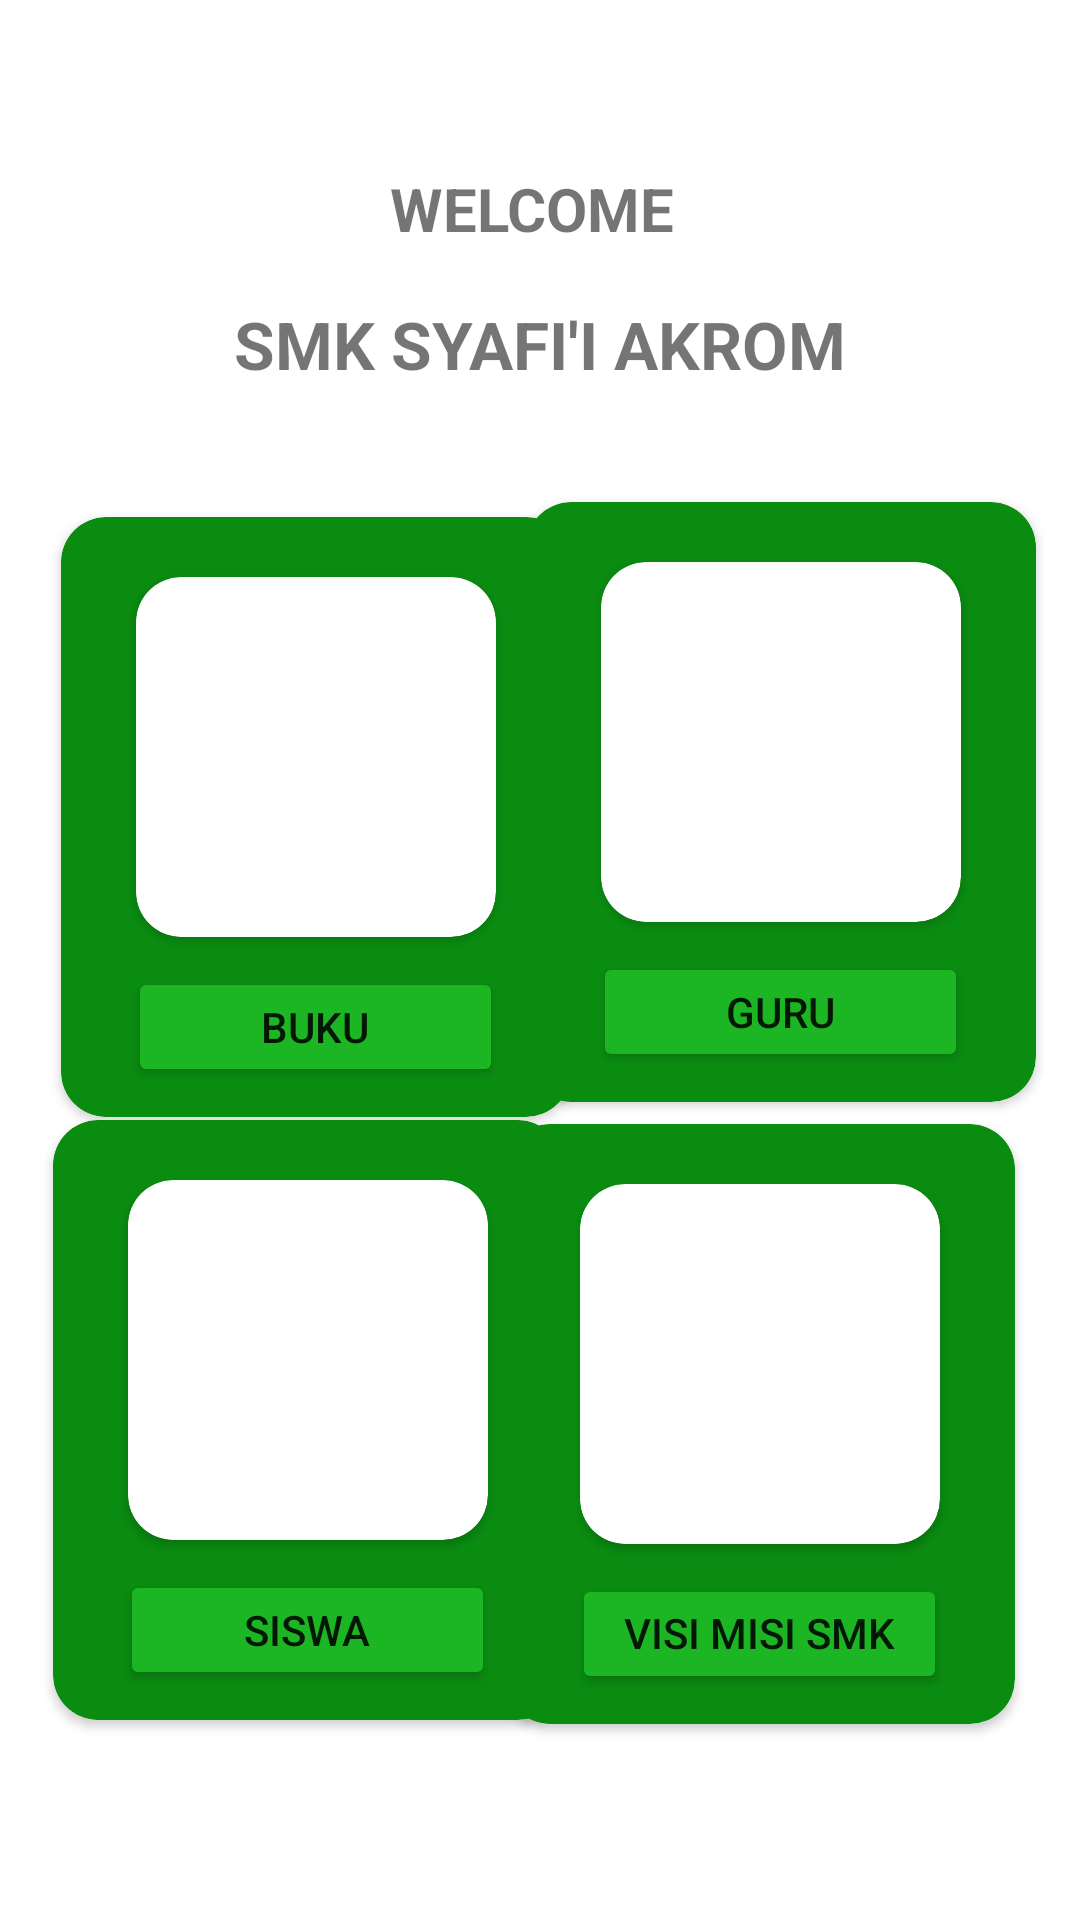

Produce the Android XML layout that renders to this screen, including the resource entries it uses.
<!-- AndroidManifest.xml: application theme Theme.SUMATIF1GENAPKHOTIJATUZ_ZAHRO -->
<!-- res/layout/activity_menu_home.xml -->
<?xml version="1.0" encoding="utf-8"?>
<androidx.constraintlayout.widget.ConstraintLayout xmlns:android="http://schemas.android.com/apk/res/android"
    xmlns:app="http://schemas.android.com/apk/res-auto"
    xmlns:tools="http://schemas.android.com/tools"
    android:layout_width="match_parent"
    android:layout_height="match_parent"
    tools:context=".MenuHome">

    <androidx.cardview.widget.CardView
        android:layout_width="170dp"
        android:layout_height="200dp"
        android:layout_marginLeft="15dp"
        android:layout_marginTop="70dp"
        android:backgroundTint="#0A8C11"
        app:layout_constraintBottom_toBottomOf="parent"
        app:layout_constraintEnd_toEndOf="parent"
        app:layout_constraintHorizontal_bias="0.03"
        app:layout_constraintStart_toStartOf="parent"
        app:layout_constraintTop_toTopOf="parent"
        app:layout_constraintVertical_bias="0.277"
        app:cardCornerRadius="15dp">

        <androidx.cardview.widget.CardView
            android:layout_width="120dp"
            android:layout_height="120dp"
            android:layout_gravity="center"
            android:layout_marginBottom="20dp"
            app:cardCornerRadius="15dp">

            <ImageView
                android:id="@+id/tempatGambar"
                android:layout_width="wrap_content"
                android:layout_height="wrap_content"
                android:layout_gravity="center"
                tools:srcCompat="@tools:sample/avatars"
                app:cardCornerRadius="15dp"/>
        </androidx.cardview.widget.CardView>

        <Button
            android:id="@+id/btnBuku"
            android:layout_width="125dp"
            android:layout_height="40dp"
            android:layout_gravity="center"
            android:layout_marginTop="70dp"
            android:backgroundTint="#1CB523"
            android:text="BUKU"
            app:cardCornerRadius="10dp"
            android:onClick="pindah1"/>

    </androidx.cardview.widget.CardView>

    <androidx.cardview.widget.CardView
        android:layout_width="170dp"
        android:layout_height="200dp"
        android:layout_marginTop="255dp"
        android:layout_marginRight="9dp"
        android:backgroundTint="#0A8C11"
        app:cardCornerRadius="15dp"
        app:layout_constraintBottom_toBottomOf="parent"
        app:layout_constraintEnd_toEndOf="parent"
        app:layout_constraintHorizontal_bias="0.93"
        app:layout_constraintStart_toStartOf="parent"
        app:layout_constraintTop_toTopOf="parent"
        app:layout_constraintVertical_bias="0.646">

        <Button
            android:id="@+id/btnVisi_misi"
            android:layout_width="125dp"
            android:layout_height="40dp"
            android:layout_gravity="center"
            android:layout_marginTop="70dp"
            android:backgroundTint="#1CB523"
            app:cardCornerRadius="10dp"
            android:text="VISI MISI SMK SA" />


        <androidx.cardview.widget.CardView
            android:layout_width="120dp"
            android:layout_height="120dp"
            android:layout_gravity="center"
            android:layout_marginBottom="20dp"
            app:cardCornerRadius="15dp">

            <ImageView
                android:id="@+id/imageView6"
                android:layout_width="wrap_content"
                android:layout_height="wrap_content"
                tools:srcCompat="@tools:sample/avatars" />
        </androidx.cardview.widget.CardView>

    </androidx.cardview.widget.CardView>

    <androidx.cardview.widget.CardView
        android:layout_width="170dp"
        android:layout_height="200dp"
        android:layout_marginTop="240dp"
        android:layout_marginLeft="5dp"
        android:backgroundTint="#0A8C11"
        app:cardCornerRadius="15dp"
        app:layout_constraintBottom_toBottomOf="parent"
        app:layout_constraintEnd_toEndOf="parent"
        app:layout_constraintHorizontal_bias="0.069"
        app:layout_constraintStart_toStartOf="parent"
        app:layout_constraintTop_toTopOf="parent"
        app:layout_constraintVertical_bias="0.667">

        <Button
            android:id="@+id/btnSiswa"
            android:layout_width="125dp"
            android:layout_height="40dp"
            android:layout_gravity="center"
            android:layout_marginTop="70dp"
            android:backgroundTint="#1CB523"
            app:cardCornerRadius="10dp"
            android:text="SISWA" />


        <androidx.cardview.widget.CardView
            android:layout_width="120dp"
            android:layout_height="120dp"
            android:layout_gravity="center"
            android:layout_marginBottom="20dp"
            app:cardCornerRadius="15dp">

            <ImageView
                android:id="@+id/imageView5"
                android:layout_width="wrap_content"
                android:layout_height="wrap_content"
                tools:srcCompat="@tools:sample/avatars" />

        </androidx.cardview.widget.CardView>

    </androidx.cardview.widget.CardView>

    <androidx.cardview.widget.CardView
        android:layout_width="170dp"
        android:layout_height="200dp"
        android:layout_marginLeft="160dp"
        android:layout_marginRight="10dp"
        android:layout_marginTop="30dp"
        android:backgroundTint="#0A8C11"
        app:cardCornerRadius="15dp"
        app:layout_constraintBottom_toBottomOf="parent"
        app:layout_constraintEnd_toEndOf="parent"
        app:layout_constraintHorizontal_bias="0.766"
        app:layout_constraintStart_toStartOf="parent"
        app:layout_constraintTop_toTopOf="parent"
        app:layout_constraintVertical_bias="0.335">

        <androidx.cardview.widget.CardView
            android:layout_width="120dp"
            android:layout_height="120dp"
            android:layout_gravity="center"
            android:layout_marginBottom="20dp"
            app:cardCornerRadius="15dp">

            <ImageView
                android:id="@+id/tempatGambar2"
                android:layout_width="wrap_content"
                android:layout_height="wrap_content"
                android:layout_gravity="center"
                app:cardCornerRadius="18dp"
                tools:srcCompat="@tools:sample/avatars" />
        </androidx.cardview.widget.CardView>

        <Button
            android:id="@+id/btnGuru"
            android:layout_width="125dp"
            android:layout_height="40dp"
            android:layout_gravity="center"
            android:layout_marginTop="70dp"
            android:backgroundTint="#1CB523"
            app:cardCornerRadius="10dp"
            android:text="GURU" />

    </androidx.cardview.widget.CardView>

    <TextView
        android:id="@+id/textView"
        android:layout_width="wrap_content"
        android:layout_height="wrap_content"
        android:layout_marginTop="56dp"
        android:text="WELCOME "
        android:textSize="20dp"
        android:textStyle="bold"
        app:layout_constraintEnd_toEndOf="parent"
        app:layout_constraintStart_toStartOf="parent"
        app:layout_constraintTop_toTopOf="parent" />

    <TextView
        android:id="@+id/textView4"
        android:layout_width="wrap_content"
        android:layout_height="wrap_content"
        android:layout_marginTop="100dp"
        android:text="SMK SYAFI'I AKROM"
        android:textSize="22dp"
        android:textStyle="bold"
        app:layout_constraintEnd_toEndOf="parent"
        app:layout_constraintStart_toStartOf="parent"
        app:layout_constraintTop_toTopOf="parent" />


</androidx.constraintlayout.widget.ConstraintLayout>
<!-- resources referenced by this layout -->
<resources>
  <style name="Theme.SUMATIF1GENAPKHOTIJATUZ_ZAHRO" parent="Theme.MaterialComponents.DayNight.DarkActionBar">
          
          <item name="colorPrimary">@color/purple_500</item>
          <item name="colorPrimaryVariant">@color/purple_700</item>
          <item name="colorOnPrimary">@color/white</item>
          
          <item name="colorSecondary">@color/teal_200</item>
          <item name="colorSecondaryVariant">@color/teal_700</item>
          <item name="colorOnSecondary">@color/black</item>
          
          <item name="android:statusBarColor" tools:targetApi="l">?attr/colorPrimaryVariant</item>
          
      </style>
  <!-- not gathered from this repository: default colours our renderer supplied (Android Studio template values) -->
  <color name="purple_500">#FF6200EE</color>
  <color name="purple_700">#FF3700B3</color>
  <color name="teal_200">#FF03DAC5</color>
  <color name="teal_700">#FF018786</color>
  <color name="black">#FF000000</color>
  <color name="white">#FFFFFFFF</color>
</resources>
